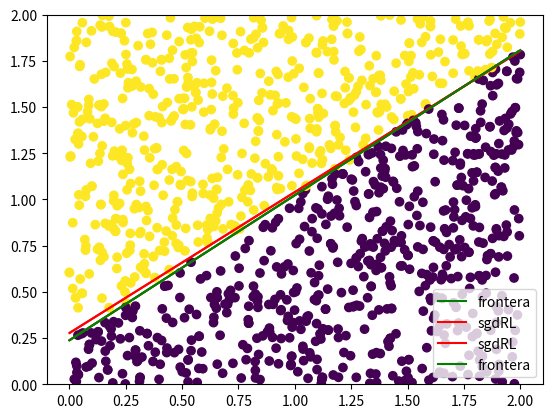

The script that saved this image:
#!/usr/bin/env python3
# -*- coding: utf-8 -*-
"""
Created on Tue Apr 27 16:34:54 2021

[redacted]
"""

import numpy as np
import matplotlib.pyplot as plt
import math


# Fijamos la semilla
np.random.seed(1)
def simula_unif(N, dim, rango):
	return np.random.uniform(rango[0],rango[1],(N,dim))


def signo(x):
	if x >= 0:
		return 1
	return -1

def calculaPorcentaje(x, y, g):
    
    mal_etiquetadas = 0
    for i in range(0,len(x[:,0])):
        etiqueta_real = y[i]
        etiqueta_obtenida = g(x[i,0], x[i,1])
        if (etiqueta_real != etiqueta_obtenida):
            mal_etiquetadas+=1

    porcentaje_mal = mal_etiquetadas / float(len(x))
    
    return porcentaje_mal


def aux(x,y):  # w0+ w1*x1+ w1*x2 = 0
    return signo(w[0]+w[1]*x+w[2]*y)


"""
sgdRL: algoritmo de regresión logística con N = 1
    x : matriz de características
    y: etiquetas
    max_iter: número máximo de iteraciones que puede realizar
    eta: learning rate
    epsilon: cota de error que permitimos
    
    w.T: vector de pesos encontrado
    iteraciones: número de iteraciones realizado

"""
def sgdRL(x, y, max_iter, eta ,epsilon):
    w = np.zeros((x[0].size,1)).reshape((1,-1)) #vector inicial = 0
    y = y.reshape((-1, 1))  #convertimos y en un vector columna para poder realizar la multiplicación
    iteraciones= 0 
    indices = np.arange(len(y)) #vector con los números entre 0 y el tamaño de y
    for i in range (0, max_iter): 
        iteraciones+=1
        np.random.shuffle(indices) #aplicamos una permutación aleatoria a los índices
        w_old = np.copy(w) #guardamos el w anterior
        for j in indices: #recorremos todos los datos
            exponencial = y[j]*((w.dot(x[j,:]))) 
            grad = -(y[j]*(x[j,:]))/(1+math.e**(exponencial)) 
            w = w -eta*grad
        
        #si hay muy poca diferencia entre un w y el anterior paramos el algoritmo
        if (np.linalg.norm(w_old-w) < epsilon): break
       
    return w.T, iteraciones


#simulamos una muestra de tamaño 100
tamaño = 100
x_entre = simula_unif(tamaño, 2, [0,2]) 
indice = np.random.randint(0,tamaño, (2,1)) #tomamos dos indices aleatorios de dos puntos de la muestra
punto_a =[ x_entre[indice[0],0], x_entre[indice[0],1]] #tomamos un primer punto con el primer índice
punto_b =[ x_entre[indice[1],0], x_entre[indice[1],1]] #tomamos un segundo punto con el segundo índice

a = (punto_b[1]-punto_b[0])/(punto_a[1]-punto_b[0]) # Calculo de la pendiente.
b = punto_b[0] - a*punto_a[0]       # Calculo del termino independiente.

"función para etiquetar los puntos de la muestra"
def h(x,y):
    return signo(y-a*x-b)

etiquetas_entre = []
for i in range(0,len(x_entre)): # asignamos a cada elemnto su etiqueta mediante la funcion h
    etiquetas_entre.append(h(x_entre[i,0], x_entre[i,1]))

etiquetas_entre = np.asarray(etiquetas_entre) #convertimos etiquetas en un arreglo

t = np.linspace(min(x_entre[:,0]),max(x_entre[:,0]), 100) #generamos 100 puntos entre mímino punto de la muestra y el máximo
plt.ylim(0, 2) #para que la recta no se salga del dominio
plt.scatter(x_entre[:,0], x_entre[:,1], c =etiquetas_entre) #pintamos dicha muestra, diferenciando los colores por las etiquetas
plt.plot( t, a*t+b, c = 'red') #pintamos la recta de rojo
plt.show()




input("\n--- Pulsar tecla para continuar ---\n")
    
#Ahora aprendemos la recta frontera con el algoritmo de regresión logística   

#preparamos los datos para poder aplicar el algoritmo añadiendo una columna de unos 
vector_unos = np.ones((len(x_entre),1))
datos_entre = np.copy(x_entre)
datos_entre = np.concatenate((vector_unos, datos_entre), axis = 1)
max_iteraciones = 1000
eta = 0.01
epsilon = 0.01
w, it = sgdRL(datos_entre, etiquetas_entre, max_iteraciones, eta, epsilon)
 
   
t = np.linspace(min(x_entre[:,0]),max(x_entre[:,0]), 100) #generamos 100 puntos entre mímino punto de la muestra y el máximo
plt.scatter(x_entre[:,0], x_entre[:,1], c =etiquetas_entre) #pintamos dicha muestra, diferenciando los colores por las etiquetas
plt.plot( t, a*t+b, c = 'green', label = 'frontera') #pintamos la recta frontera de verde
plt.plot( t, (-w[0]-w[1]*t)/w[2], c = 'red', label = 'sgdRL') #pintamos la recta de rojo
plt.ylim(0, 2)
plt.legend()
plt.show()

print('w: ', w)
print('Número de iteraciones: ', it)
print('Porcentaje mal etiquetados: ',calculaPorcentaje(x_entre,etiquetas_entre,h) )


input("\n--- Pulsar tecla para continuar ---\n")

tamaño_test = 1000
x_test = simula_unif(tamaño_test, 2, [0,2]) 
#añadimos una columna a la matriz para después poder calcular Eout
vector_unos = np.ones((len(x_test),1))
datos_test = np.copy(x_test)
datos_test = np.concatenate((vector_unos, datos_test), axis = 1)


etiquetas_test = []
for i in range(0,len(x_test)): # asignamos a cada elemnto su etiqueta mediante la funcion h
    etiquetas_test.append(h(x_test[i,0], x_test[i,1]))
    
etiquetas_test = np.asarray(etiquetas_test) #convertimos etiquetas en un arreglo

t = np.linspace(min(x_test[:,0]),max(x_test[:,0]), 100) #generamos 100 puntos entre mímino punto de la muestra y el máximo
plt.ylim(0, 2) #para que la recta no se salga del dominio
plt.scatter(x_test[:,0], x_test[:,1], c =etiquetas_test) #pintamos dicha muestra, diferenciando los colores por las etiquetas
plt.plot( t, (-w[0]-w[1]*t)/w[2], c = 'red', label = 'sgdRL') #pintamos la recta de rojo
plt.plot( t, a*t+b, c = 'green', label = 'frontera') #pintamos la recta frontera de verdeÇ
plt.legend()
plt.show()

print('Porcentaje mal etiquetados: ',calculaPorcentaje(x_test,etiquetas_test,aux) )

#calculamos Eout
print('Eout :', np.mean(np.log(1 + np.exp(-datos_test.dot(w) * etiquetas_test)))   )